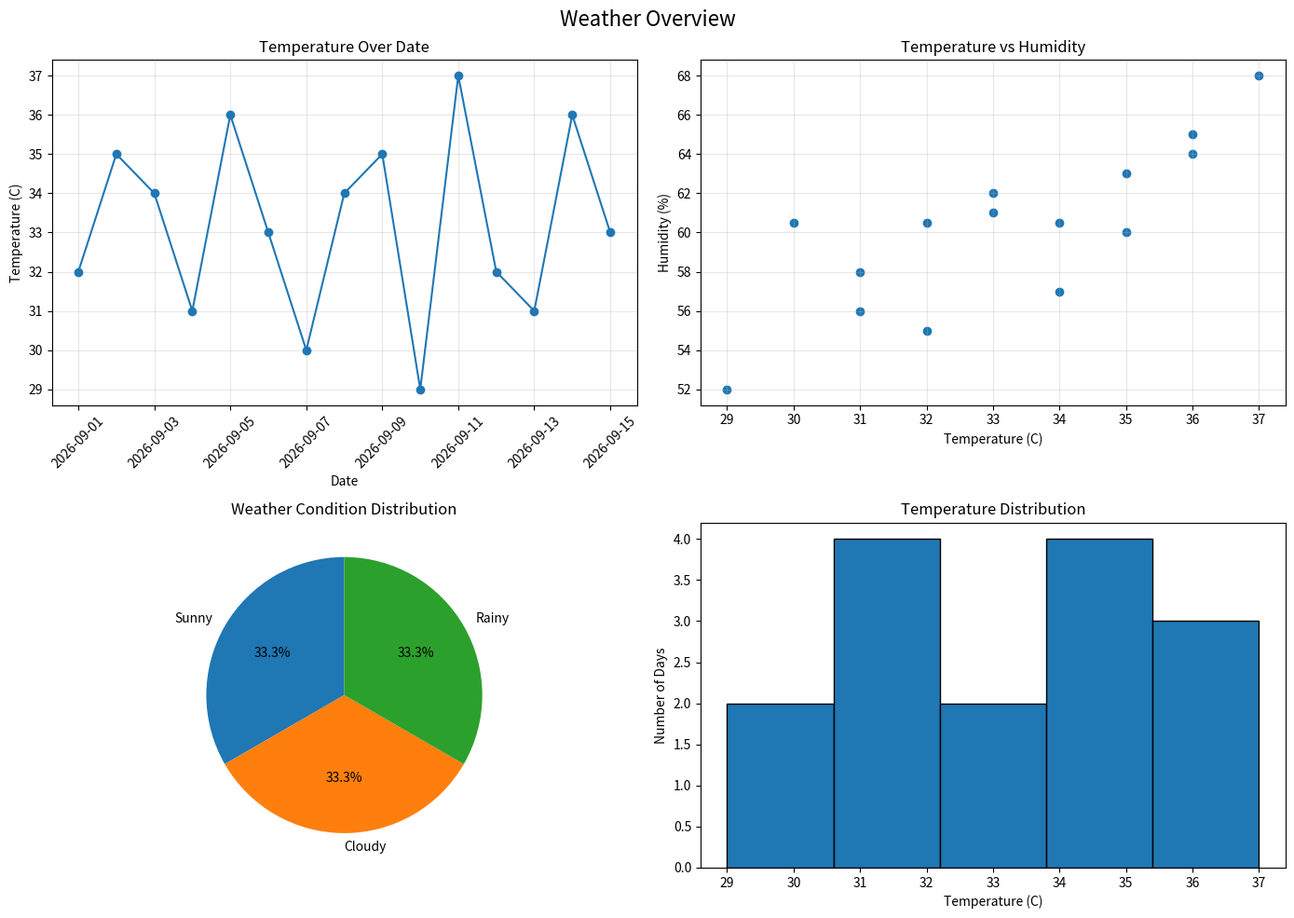

The script that saved this image:
import pandas as pd
import matplotlib.pyplot as plt

# Create a messy 15-day weather log with one duplicate row
data = {
    "Date": [
        "2026-09-01", "2026-09-02", "2026-09-03",
        "2026-09-04", "2026-09-05", "2026-09-06",
        "2026-09-07", "2026-09-08", "2026-09-09",
        "2026-09-10", "2026-09-11", "2026-09-12",
        "2026-09-13", "2026-09-14", "2026-09-15",
        "2026-09-01"
    ],
    "City": [
        " Islamabad ", "LAHORE", "karachi ", "Islamabad",
        " lahore", "KARACHI", "Islamabad ", "LAHORE ",
        "karachi", " ISLAMABAD", "Lahore", "KARACHI ",
        "islamabad", " LAHORE ", "Karachi", " Islamabad "
    ],
    "Temperature": [
        "32C", "35C", "34C", "31C", "36C",
        "33C", "30C", "34C", "35C", "29C",
        "37C", "32C", "31C", "36C", "33C", "32C"
    ],
    "Humidity": [
        55, 60, None, 58, 65, 62, None, 57,
        63, 52, 68, None, 56, 64, 61, 55
    ],
    "Condition": [
        "sunny", " CLOUDY", "Rainy ", "SUNNY",
        "cloudy ", " RAINY", "Sunny ", "CLOUDY",
        " rainy ", "sunny", "CLOUDY ", "Rainy",
        " SUNNY", "cloudy", "RAINY ", " SUNNY "
    ]
}

df = pd.DataFrame(data)

print("Original Dataset:")
print(df)

# Clean text columns
df["City"] = df["City"].str.strip().str.title()
df["Condition"] = df["Condition"].str.strip().str.title()

# Clean Temperature and convert it to numeric
df["Temperature"] = (
    df["Temperature"]
    .str.replace("C", "", regex=False)
    .astype(float)
)

# Convert Date to datetime
df["Date"] = pd.to_datetime(df["Date"])

# Remove duplicate rows
df = df.drop_duplicates().copy()

print("\nRows after dropping duplicates:", len(df))

# Fill missing Humidity values with the median
humidity_median = df["Humidity"].median()
df["Humidity"] = df["Humidity"].fillna(humidity_median)

print("Missing Humidity filled with median:", humidity_median)

# One-hot encode Condition
df_encoded = pd.get_dummies(
    df, columns=["Condition"], dtype=int
)

print("\nOne-Hot Encoded Condition Columns:")
print(df_encoded.filter(like="Condition_").head())

# Print cleaned dataset
print("\nCleaned Weather Dataset:")
print(df)

# Calculate correlation
correlation = df["Temperature"].corr(df["Humidity"])
print("\nCorrelation (Temperature, Humidity):", round(correlation, 2))

# Create the required 2 x 2 dashboard
fig, axes = plt.subplots(2, 2, figsize=(14, 10))

# 1. Line chart: Temperature over Date
axes[0, 0].plot(
    df["Date"], df["Temperature"], marker="o"
)
axes[0, 0].set_title("Temperature Over Date")
axes[0, 0].set_xlabel("Date")
axes[0, 0].set_ylabel("Temperature (C)")
axes[0, 0].tick_params(axis="x", rotation=45)
axes[0, 0].grid(True, alpha=0.3)

# 2. Scatter plot: Temperature vs Humidity
axes[0, 1].scatter(
    df["Temperature"], df["Humidity"]
)
axes[0, 1].set_title("Temperature vs Humidity")
axes[0, 1].set_xlabel("Temperature (C)")
axes[0, 1].set_ylabel("Humidity (%)")
axes[0, 1].grid(True, alpha=0.3)

# 3. Pie chart: Weather condition counts
condition_counts = df["Condition"].value_counts()
axes[1, 0].pie(
    condition_counts.values,
    labels=condition_counts.index,
    autopct="%1.1f%%",
    startangle=90
)
axes[1, 0].set_title("Weather Condition Distribution")

# 4. Histogram: Temperature distribution
axes[1, 1].hist(
    df["Temperature"], bins=5, edgecolor="black"
)
axes[1, 1].set_title("Temperature Distribution")
axes[1, 1].set_xlabel("Temperature (C)")
axes[1, 1].set_ylabel("Number of Days")

fig.suptitle("Weather Overview", fontsize=16)
plt.tight_layout()
plt.savefig("weather_dashboard.png", dpi=150)
plt.show()

print("\nSaved weather_dashboard.png")
